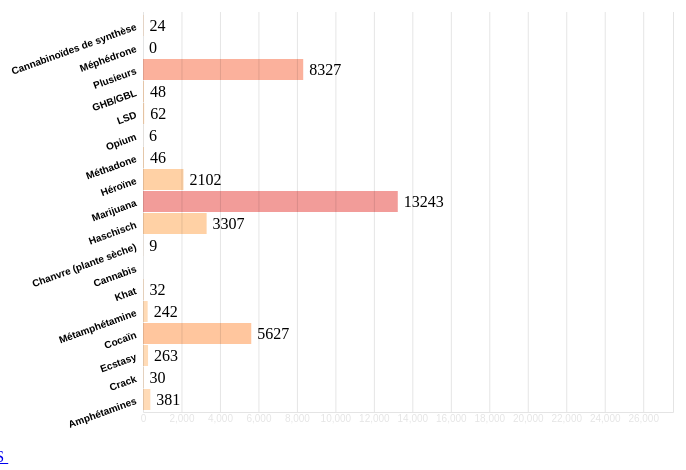
D3 v5 page, settled after 480 driven frames (8 s of simulated time); the page loaded 1 data file(s).


// ── scripts/main.js
//CODE GRAPH HORIZONTAL

// Paramètres des visualisations
const margin = {top: 50, right: 0, bottom: 0, left: 135}; // marge
const width = 800 - margin.left - margin.right; // largeur
const height = 500 - margin.top - margin.bottom; // hauteur

/////////////////////////////
// VARIABLES qui peuvent être utilisées dans tout le script
//Données 
let lstupData;

let currentDate = 2019;

// Groupe D3
let barres;
let titres1;
let titres2;

// Echelles D3
let echelleX;
let echelleY;
let echelleCouleur; // pannel de couleurs
let trans; // transition


///////////////////////////////////
function setup() { //fonction qui va demarrer le script ->ordre : chargement données -> mise en place de la visualisation
	loadData();


}


////////////////////////////////////////////////////
///////////////////////////////////////////////////


///////////////////////////////////
//Fonction de chargement des données -> PROMISE ->.then on Data loaded
function loadData() {
	d3.csv('data/DATA_LSTUP09-19_TOP15.csv', function (d) {
		return {
			date: d.date,
			substance: d.substance,
			valeur: parseFloat(d.valeur)
		}
	}).then(onDataLoaded);
}

/////////////////////////////////////
//Données chargées lorsque la PROMISE est remplie
function onDataLoaded(data) {

	lstupData = data; // données reçues sont injectées dans la variable lstupData
	setupLstup()
	graphLstup(2019); // données injectées dans la visualisation, 1 parametre
}

//////////////----FONCTION DE SETUP-----////////////////////////////////////////////////
//// Mise en place des éléments stables executé qu'une seule fois (svg, echelles,groupes svg, axes, )
function setupLstup() {
	
	// Création CANEVAS SVG + ajout dans le "body" de la page HTML
	const svg = d3.select(".maViz") // nom de ma visualisation sur index.html
				.append("svg")
				.attr("width", width + margin.left + margin.right)
				.attr("height", height + margin.top + margin.bottom);


	// Création de l'échelle horizontale X (valeurs) [---]
	echelleX = d3.scaleLinear()
				.domain([0, d3.max(lstupData, d => d.valeur)]) // max valeur selon doc csv
				.range([margin.left, width - margin.right]);



	// Création de l'échelle verticale Y ( titres) [ | ]
	echelleY = d3.scaleBand() //échelle ordinnale à bandes 
				.domain(lstupData.map(d => d.substance))
				.range([height - margin.bottom, margin.top]) // cela permet d'arranger les substances dans la hauteur, commençant par le bas
				.padding(0.05) //marge entre les barres
				.round(true);


	// Création échelle de couleur 
	echelleCouleur = d3.scaleQuantile() //échelle de couleurs changeant d'intensité selon la valeur
					.domain([0, d3.max(lstupData, d => d.valeur)])
                    .range(['#ffc388','#ffb269','#ffa15e','#fd8f5b','#f97d5a','#f26c58','#e95b56','#e04b51','#d53a4b','#c92c42','#bb1d36','#ac0f29','#9c0418','#8b0000']);


	// Création de groupes SVG pour les barres et titres du graphique
	barres = svg.append('g');
	titres = svg.append('g')
				.style('fill', 'black')
				.style("text-anchor", "start") // ancrage du text-valeur 
				.attr('transform', `translate(6, ${echelleY.bandwidth() / 2})`); //placement text-valeur



	//Création de l'axe horizontal + placement valeurs de l'échelle
	svg.append('g')
		.attr("transform", `translate(0,${height - margin.bottom})`) //axe en bas
		.call(d3.axisBottom(echelleX)//placement axe X ici avec methode "call" + valeurs
			.tickSize(-400)) //prolongement des ticks
			.attr("opacity",".10") //transparence des ticks
		.call(g => g.select('.domain').remove);
	

	// // Création de l'axe vertical + placement du texte de l'échelle
	svg.append('g')
		.attr('tranform', `translate(${width - margin.left}, 0)`)
		.call(d3.axisLeft(echelleY))
		.call(g => g.select('.domain').remove()) // enlève ligne
		.selectAll('text')
			.attr("y", 45) // alignement avec les barres
			.attr("x", 120) // placement axe x, pas trop collé aux barres
			.attr("dy", ".30em")
			.attr("transform", "rotate(-20)") //rotatation des labels
			.style("text-anchor", "end")
			.style("font-weight","700");
		

	//slider
	d3.select('#date').on('input', function() {
		const date = d3.event.target.value;
		currentDate = parseInt(date)
		d3.select('.current_date').text(currentDate)
		graphLstup();

	
	})
}

////////////////---FONCTION D'AFFICHAGE/RAFRAICHISSEMENT---///////////////////////////////////////////
// graphLstup -> permet le "rafraichissement des données lors du input"
function graphLstup(date) {

	// Filtrer les données pour isoler l'année choisie
	const dataFiltres = lstupData.filter(d => d.date === currentDate.toString());

	// Barres
	barres.selectAll('rect') //selectionne tous les rectangles DOM
		.data(dataFiltres) // données lstup
		.join('rect') // fait enter, update, remove en 1 fois
			.attr('width', d => echelleX(d.valeur) - echelleX(0)) // largeur des barres suivant echelle X
			.attr("height", echelleY.bandwidth()) // hauteur des barres suivant echelle y
			.attr("x", echelleX(0))
			.attr("y", d => echelleY(d.substance)) // création des barres en fonction de la substance
			.attr("fill", d => echelleCouleur(d.valeur))
			.style("opacity", 0.6); // transparence

	trans = d3.transition()
			.duration(1500);

	// Titres
	titres.selectAll('text')
		.data(dataFiltres)
		.join('text')
			.attr('x', d => echelleX(d.valeur)) 
			.attr('y', d => echelleY(d.substance))
			.text(d => d.valeur)
			.attr('dy', '0.35em') // placement texte
			.attr('dx', `${echelleX.bandwidth() / 2}`)
			.style('font-size', '9px')
			.attr('transform', d => `rotate(-30 ${echelleY(d.substance)} ${echelleX(d.valeur)})`); // rotation du texte ici

}


// Lancement du script
setup();


### data: data/DATA_LSTUP09-19_TOP15.csv
date, substance, valeur
2009, Amphétamines, 182
2009, Crack, 13
2009, Ecstasy, 98
2009, Cocaïn, 4533
2009, Métamphétamine, 84
2009, Khat, 67
2009, Cannabis, 162
2009, Chanvre (plante sèche), 120
2009, Haschisch, 2552
2009, Marijuana, 21953
2009, Héroïne, 4755
2009, Méthadone, 108
2009, Opium, 3
2009, LSD, 23
2009, GHB/GBL, 66
2009, Plusieurs, 7875
2010, Amphétamines, 251
2010, Crack, 18
2010, Ecstasy, 76
2010, Cocaïn, 4245
2010, Métamphétamine, 65
2010, Khat, 85
2010, Cannabis, 30
2010, Chanvre (plante sèche), 180
2010, Haschisch, 2085
2010, Marijuana, 24232
2010, Héroïne, 4448
2010, Méthadone, 107
2010, Opium, 4
2010, LSD, 25
2010, GHB/GBL, 58
2010, Plusieurs, 7540
2011, Amphétamines, 256
2011, Crack, 2
2011, Ecstasy, 130
2011, Cocaïn, 4078
2011, Métamphétamine, 50
2011, Khat, 70
2011, Cannabis, 5
2011, Chanvre (plante sèche), 64
2011, Haschisch, 2124
2011, Marijuana, 25461
2011, Héroïne, 3718
2011, Méthadone, 99
2011, Opium, 4
2011, LSD, 21
2011, GHB/GBL, 120
2011, Plusieurs, 6723
2012, Amphétamines, 295
2012, Crack, 4
2012, Ecstasy, 176
2012, Cocaïn, 4178
2012, Métamphétamine, 93
2012, Khat, 89
2012, Cannabis, 6
2012, Chanvre (plante sèche), 51
2012, Haschisch, 1861
2012, Marijuana, 26904
2012, Héroïne, 3324
2012, Méthadone, 95
... 123 more rows